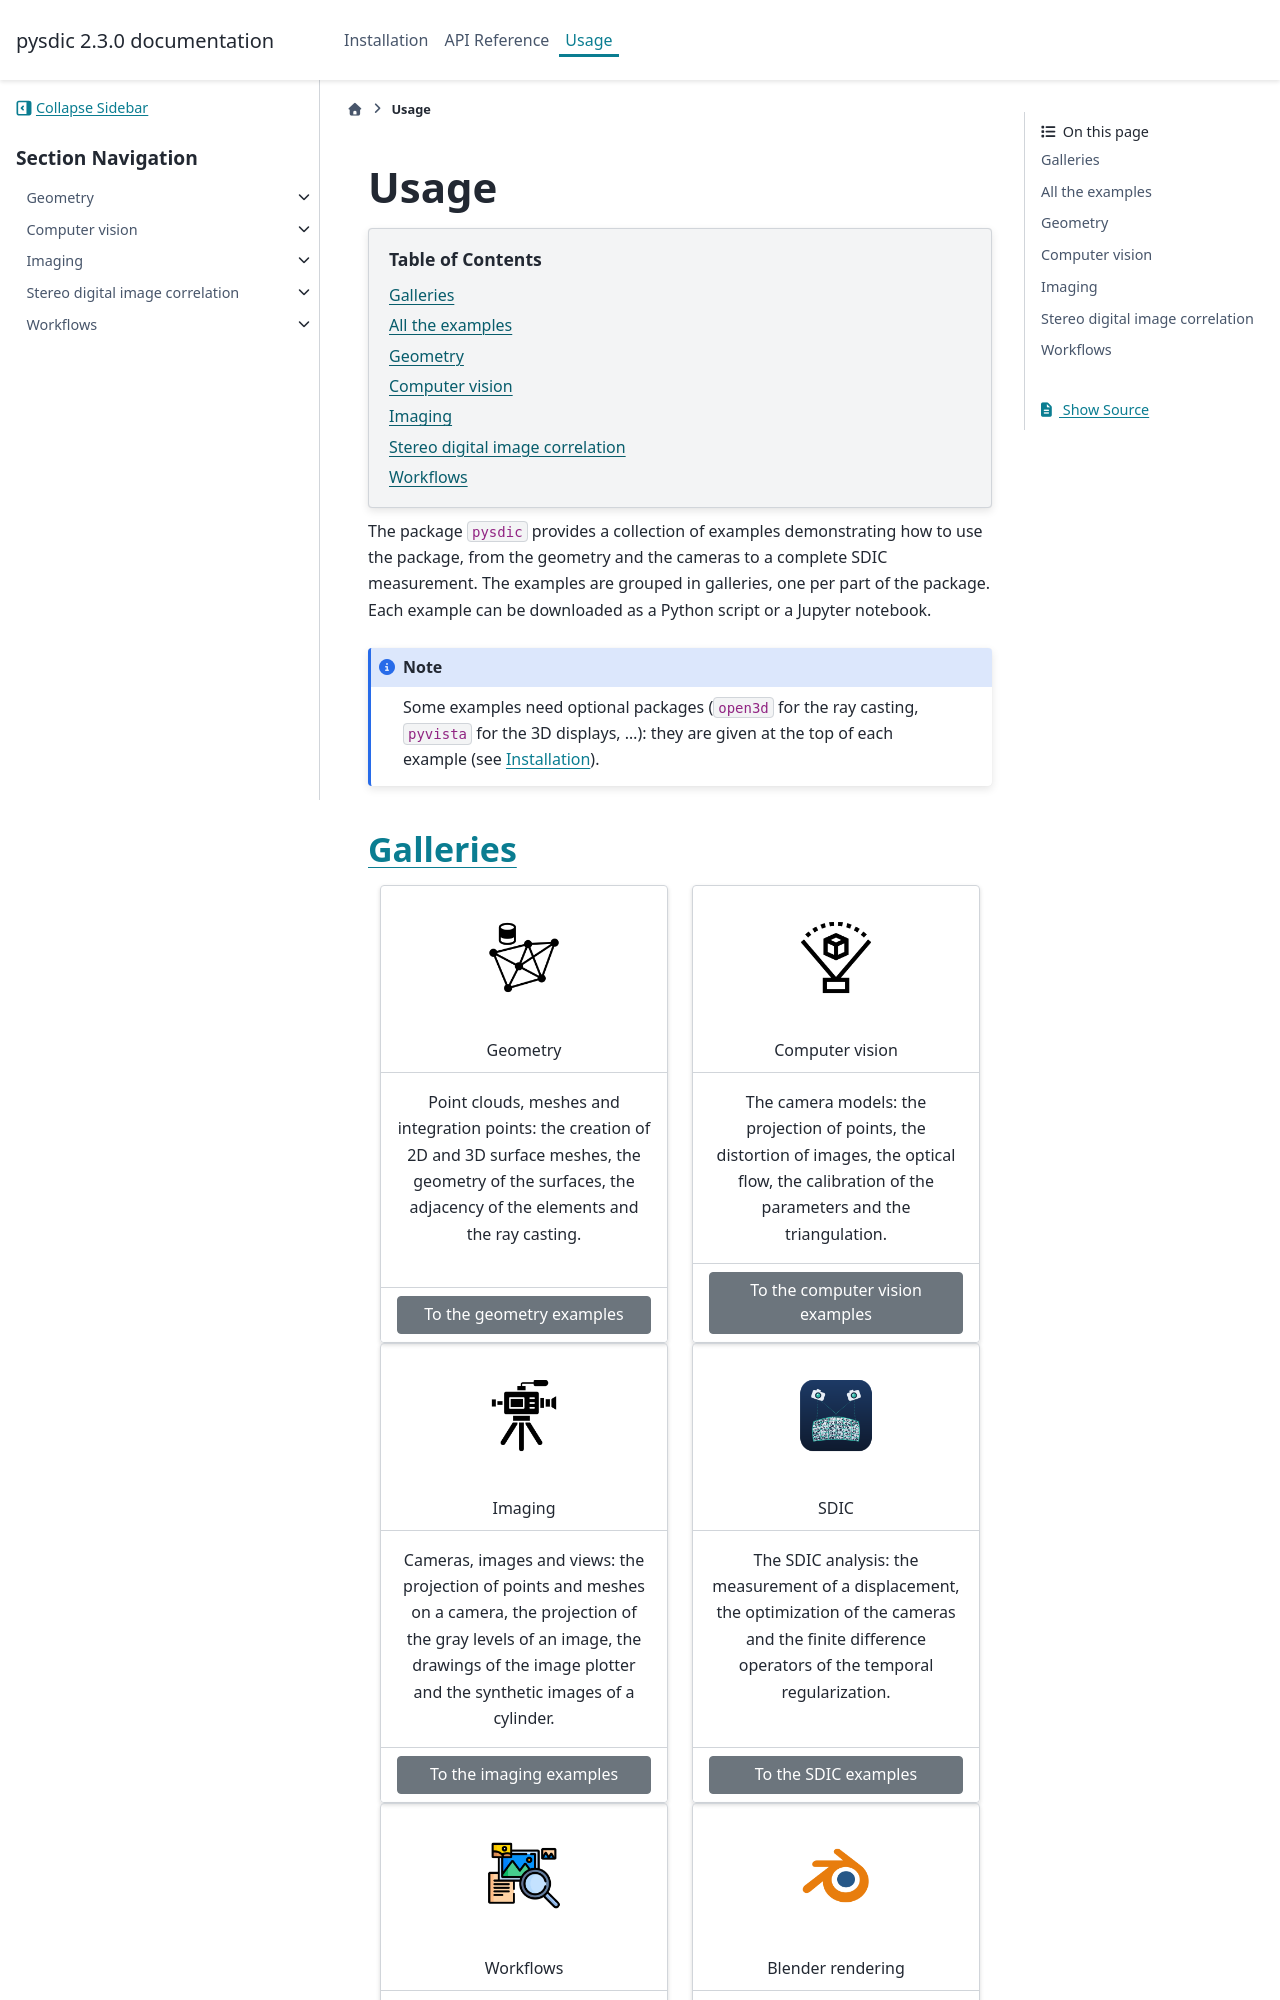

repository: Artezaru/pysdic · page: usage.html · generator: sphinx

Usage
=====

.. contents:: Table of Contents
   :local:
   :depth: 1

The package ``pysdic`` provides a collection of examples demonstrating how to use the package, from the geometry and
the cameras to a complete SDIC measurement. The examples are grouped in galleries, one per part of the package. Each
example can be downloaded as a Python script or a Jupyter notebook.

.. note::

   Some examples need optional packages (``open3d`` for the ray casting, ``pyvista`` for the 3D displays, ...): they
   are given at the top of each example (see :doc:`Installation <installation>`).
